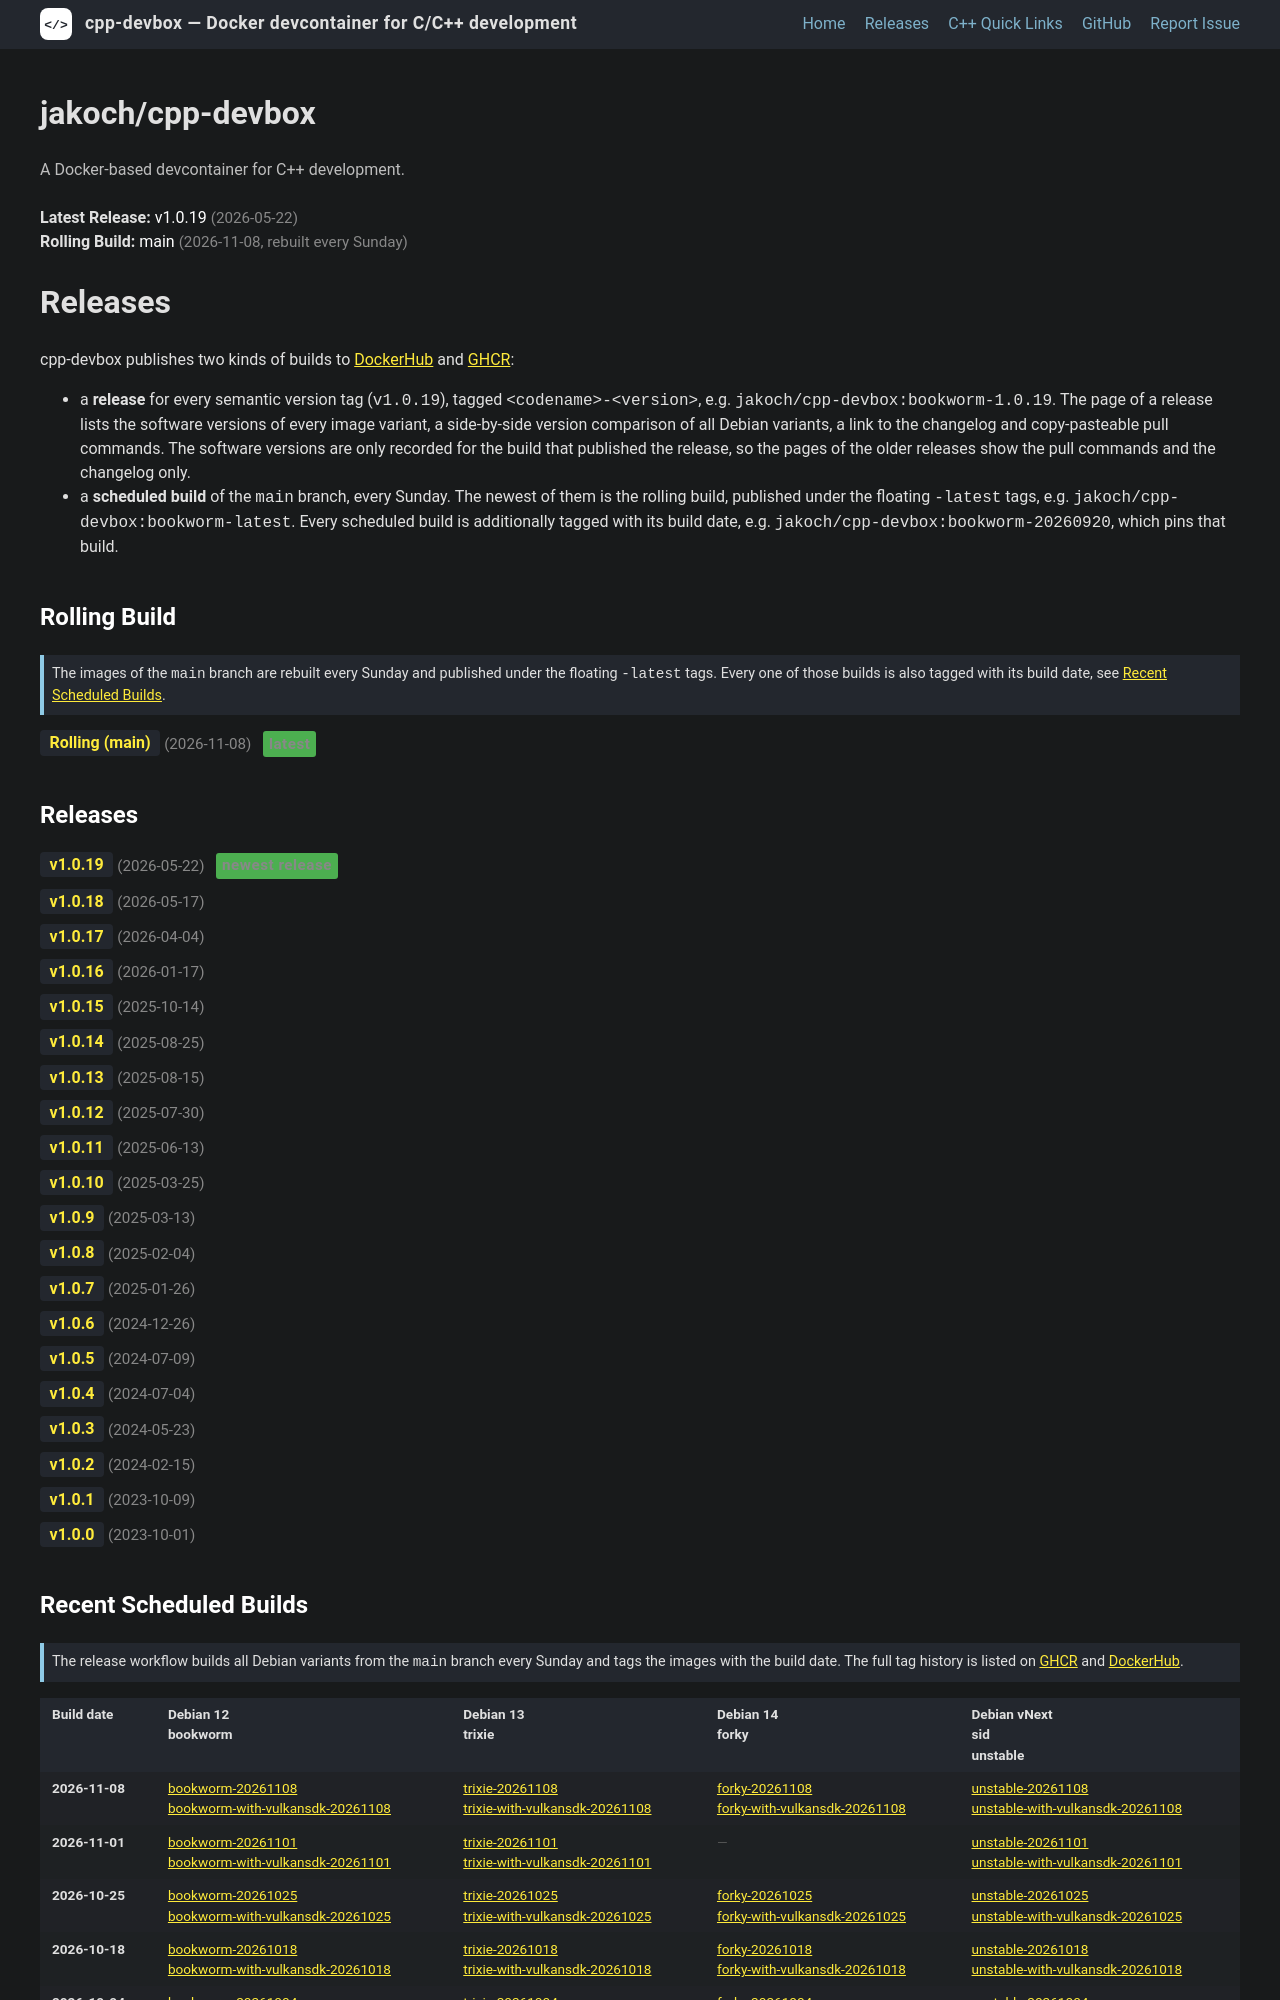

repository: jakoch/cpp-devbox · page: releases/index.html · generator: jekyll

---
layout: default
---

# Releases

cpp-devbox publishes two kinds of builds to
[DockerHub](https://hub.docker.com/r/jakoch/cpp-devbox) and
[GHCR](https://ghcr.io/jakoch/cpp-devbox):

- a **release** for every semantic version tag (`v1.0.19`), tagged
  `<codename>-<version>`, e.g. `jakoch/cpp-devbox:bookworm-1.0.19`. The page of a
  release lists the software versions of every image variant, a side-by-side
  version comparison of all Debian variants, a link to the changelog and
  copy-pasteable pull commands. The software versions are only recorded for the
  build that published the release, so the pages of the older releases show the
  pull commands and the changelog only.
- a **
